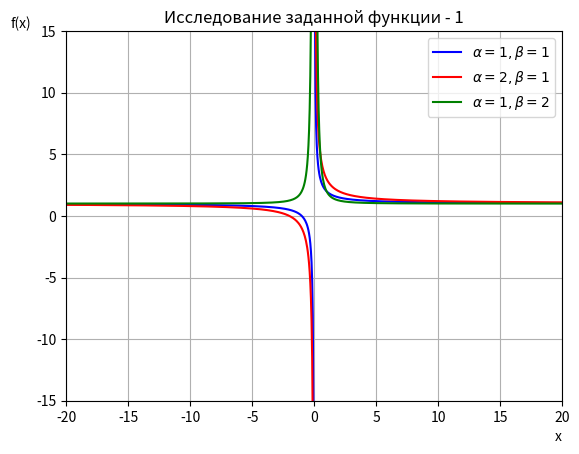
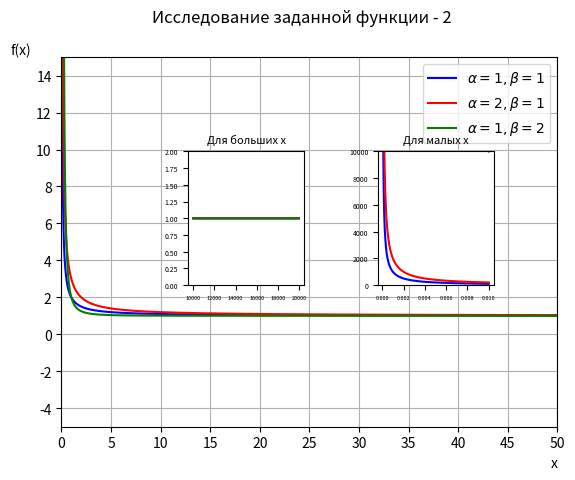
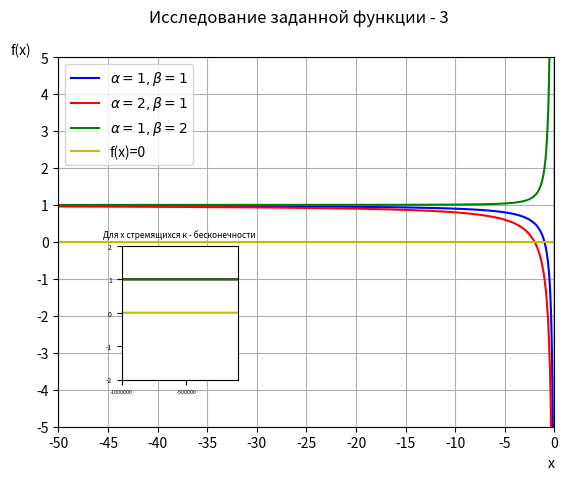
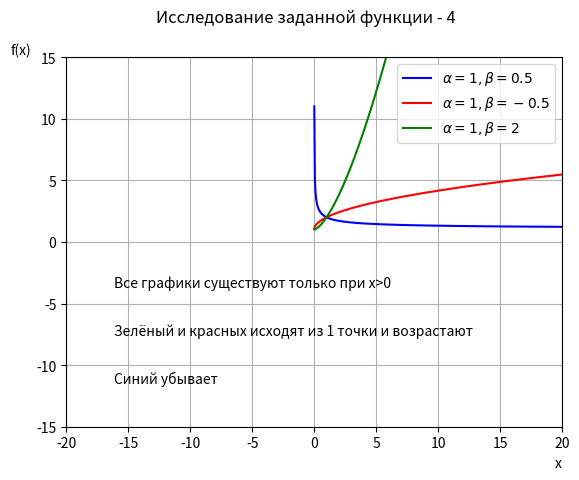
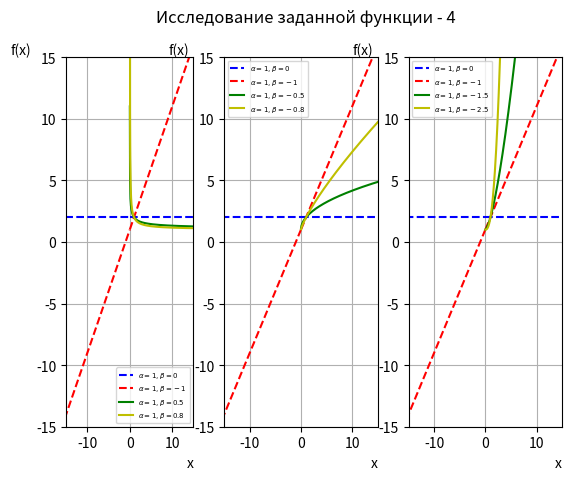

Source code (Python) for these figures, in order:
import matplotlib.pyplot as plt
import numpy as np
from matplotlib.ticker import *
from matplotlib.gridspec import GridSpec


def f(x, alpha, beta):
    a = alpha
    b = beta
    return (x**b + a**b)/x**b
# 1


fig = plt.figure()
ax = fig.add_subplot()
# Настройки графика
plt.xlabel("x")
plt.ylabel("f(x)")


ax.set_xlim(-20, 20)  # Задаём пределы координат по осям
ax.set_ylim(-15, 15)  # Можно также писать min max
plt.grid()  # Сетка
x_left = np.linspace(-50, - 0.01, 1000)  # Левее точки разрыва
x_right = np.linspace(0.01, 50, 1000)  # Правее точки разрыва
ax.plot(x_left, f(x_left, 1, 1), label=r'$\alpha=1, \beta=1$', color='b')
ax.plot(x_right, f(x_right, 1, 1), color='b')
ax.plot(x_left, f(x_left, 2, 1), label=r'$\alpha=2, \beta=1$', color='r')
ax.plot(x_right, f(x_right, 2, 1), color='r')
ax.plot(x_left, f(x_left, 1, 2), label=r'$\alpha=1, \beta=2$', color='g')
ax.plot(x_right, f(x_right, 1, 2), color='g')
plt.title("Исследование заданной функции - 1")  # название графика
ax.set_xlabel('x', loc='right')  # подпись оси x
ax.set_ylabel('f(x)', loc='top', rotation='horizontal')  # подпись оси y
ax.legend()
plt.savefig('1.svg', dpi=300)
plt.show()


# 2
# Никогда не ставьте plt.title в начало, иначе всем меткам на осях будет очень плохо
# Вместо надо использовать fig.suptitle('Заголовок окна')

fig = plt.figure(dpi=300)
fig.suptitle('Исследование заданной функции - 2')
gs = GridSpec(ncols=8, nrows=8, figure=fig)  # ncols кол-во строк
ax = fig.add_subplot(gs[0:8, 0:8])
# ax = fig.add_subplot()
x = np.linspace(0.01, 50, 1000)
ax.plot(x, f(x, 1, 1), label=r'$\alpha=1, \beta=1$', color='b')
ax.plot(x, f(x, 2, 1), label=r'$\alpha=2, \beta=1$', color='r')
ax.plot(x, f(x, 1, 2), label=r'$\alpha=1, \beta=2$', color='g')
ax.set_xlim(0, 50)  # Задаём пределы координат по осям
ax.set_ylim(-5, 15)  # Можно также писать min max
ax.xaxis.set_major_locator(MultipleLocator(base=5))
ax.yaxis.set_major_locator(MultipleLocator(base=2))
ax.tick_params(axis='both', which='major', labelsize=10)
ax.grid()

ax_min = fig.add_subplot(gs[2:5, 5:7])
x_min = np.linspace(0.0001, 0.01, 10000)
ax_min.plot(x_min, f(x_min, 1, 1), color='b')
ax_min.plot(x_min, f(x_min, 2, 1), color='r')
ax_min.plot(x_min, f(x_min, 1, 2), color='g')
plt.title("Для малых x", fontsize=8)
# ax_min.set_xlim(0,0.01) #Задаём пределы координат по осям
ax_min.set_ylim(0, 10000)  # Можно также писать min max
ax_min.tick_params(axis='x', which='major', labelsize=4)
ax_min.tick_params(axis='y', which='major', labelsize=5)

ax_max = fig.add_subplot(gs[2:5, 2:4])
x_max = np.linspace(10_000, 20_000, 10_000)
ax_max.plot(x_max, f(x_max, 1, 1), color='b')
ax_max.plot(x_max, f(x_max, 2, 1), color='r')
ax_max.plot(x_max, f(x_max, 1, 2), color='g')
plt.title("Для больших x", fontsize=8)
# ax_max.set_xlim(10000,100000) #Задаём пределы координат по осям
ax_max.set_ylim(0, 2)  # Можно также писать max min
ax_max.tick_params(axis='x', which='major', labelsize=4)
ax_max.tick_params(axis='y', which='major', labelsize=5)

ax.set_xlabel('x', loc='right')  # подпись оси x
ax.set_ylabel('f(x)', loc='top', rotation='horizontal')  # подпись оси y
ax.legend()
plt.savefig('2.svg', dpi=300)

plt.show()
# 3
fig = plt.figure(dpi=300)
fig.suptitle('Исследование заданной функции - 3')
gs = GridSpec(ncols=8, nrows=8, figure=fig)  # ncols кол-во строк
ax = fig.add_subplot(gs[0:8, 0:8])
# ax = fig.add_subplot()
x = np.linspace(-50, 0.1, 1000)
ax.plot(x, f(x, 1, 1), label=r'$\alpha=1, \beta=1$', color='b')
ax.plot(x, f(x, 2, 1), label=r'$\alpha=2, \beta=1$', color='r')
ax.plot(x, f(x, 1, 2), label=r'$\alpha=1, \beta=2$', color='g')
ax.plot(x, np.zeros_like(x), label=r'f(x)=0', color='y')
ax.set_xlim(-50, 0)  # Задаём пределы координат по осям
ax.set_ylim(-5, 5)  # Можно также писать min max
ax.xaxis.set_major_locator(MultipleLocator(base=5))
ax.yaxis.set_major_locator(MultipleLocator(base=1))
ax.tick_params(axis='both', which='major', labelsize=10)
ax.grid()

ax_min = fig.add_subplot(gs[4:7, 1:3])
x_min = np.linspace(-1_000_000, -100_000, 10000)
ax_min.plot(x_min, f(x_min, 1, 1), color='b')
ax_min.plot(x_min, f(x_min, 2, 1), color='r')
ax_min.plot(x_min, f(x_min, 1, 2), color='g')
ax_min.plot(x_min, np.zeros_like(x_min), color='y')
plt.title("Для x стремящихся к - бесконечности", fontsize=6)
ax_min.set_xlim(-1_000_000, -100_000)  # Задаём пределы координат по осям
ax_min.set_ylim(-2, 2)  # Можно также писать min max
ax_min.xaxis.set_major_locator(MultipleLocator(base=500_000))
ax_min.yaxis.set_major_locator(MultipleLocator(base=1))
ax_min.tick_params(axis='x', which='major', labelsize=4)
ax_min.tick_params(axis='y', which='major', labelsize=5)
# Убирает 1e6, значаения отображ как надо
ax_min.ticklabel_format(style='plain')
ax.set_xlabel('x', loc='right')  # подпись оси x
ax.set_ylabel('f(x)', loc='top', rotation='horizontal')  # подпись оси y
ax.legend()
plt.savefig('3.svg', dpi=300)
plt.show()


# 4

fig = plt.figure(dpi=300)
fig.suptitle('Исследование заданной функции - 4')
gs = GridSpec(ncols=8, nrows=8, figure=fig)  # ncols кол-во строк
ax = fig.add_subplot(gs[0:8, 0:8])

x_left = np.linspace(-50, - 0.01, 1000)  # Левее точки разрыва
x_right = np.linspace(0.01, 50, 1000)  # Правее точки разрыва
ax.plot(x_left, f(x_left, 1, 0.5), label=r'$\alpha=1, \beta=0.5$', color='b')
ax.plot(x_right, f(x_right, 1, 0.5), color='b')
ax.plot(x_left, f(x_left, 1, -0.5), label=r'$\alpha=1, \beta=-0.5$', color='r')
ax.plot(x_right, f(x_right, 1, -0.5), color='r')
ax.plot(x_left, f(x_left, 1, -1.5), label=r'$\alpha=1, \beta=2$', color='g')
ax.plot(x_right, f(x_right, 1, -1.5), color='g')

plt.grid()  # Сетка
ax.set_xlim(-20, 20)  # Задаём пределы координат по осям
ax.set_ylim(-15, 15)  # Можно также писать min max
ax.set_xlabel('x', loc='right')  # подпись оси x
ax.set_ylabel('f(x)', loc='top', rotation='horizontal')  # подпись оси y
plt.figtext(0.2, 0.4, 'Все графики существуют только при x>0', fontsize=10)
plt.figtext(
    0.2, 0.3, 'Зелёный и красных исходят из 1 точки и возрастают', fontsize=10)
plt.figtext(0.2, 0.2, 'Синий убывает', fontsize=10)
ax.legend()
plt.savefig('4.svg', dpi=300)
plt.show()

# 4.1
fig = plt.figure(dpi=300)
fig.suptitle('Исследование заданной функции - 4')
gs = GridSpec(ncols=19, nrows=8, figure=fig)


x_left = np.linspace(-50, - 0.01, 1000)  # Левее точки разрыва
x_right = np.linspace(0.01, 50, 1000)  # Правее точки разрыва
ax1 = fig.add_subplot(gs[0:8, 0:5])
ax1.plot(x_left, f(x_left, 1, 0),
         label=r'$\alpha=1, \beta=0$', color='b', ls='--')
ax1.plot(x_right, f(x_right, 1, 0), color='b', ls='--')
ax1.plot(x_left, f(x_left, 1, -1),
         label=r'$\alpha=1, \beta=-1$', color='r', ls='--')
ax1.plot(x_right, f(x_right, 1, -1), color='r', ls='--')
ax1.plot(x_left, f(x_left, 1, 0.5), label=r'$\alpha=1, \beta=0.5$', color='g')
ax1.plot(x_right, f(x_right, 1, 0.5), color='g')
ax1.plot(x_left, f(x_left, 1, 0.8), label=r'$\alpha=1, \beta=0.8$', color='y')
ax1.plot(x_right, f(x_right, 1, 0.8), color='y')

plt.grid()  # Сетка
ax1.set_xlim(-15, 15)  # Задаём пределы координат по осям
ax1.set_ylim(-15, 15)  # Можно также писать min max
ax1.set_xlabel('x', loc='right')  # подпись оси x
ax1.set_ylabel('f(x)', loc='top', rotation='horizontal')  # подпись оси y
ax1.legend(fontsize='5')


ax2 = fig.add_subplot(gs[0:8, 6:12])
ax2.plot(x_left, f(x_left, 1, 0),
         label=r'$\alpha=1, \beta=0$', color='b', ls='--')
ax2.plot(x_right, f(x_right, 1, 0), color='b', ls='--')
ax2.plot(x_left, f(x_left, 1, -1),
         label=r'$\alpha=1, \beta=-1$', color='r', ls='--')
ax2.plot(x_right, f(x_right, 1, -1), color='r', ls='--')
ax2.plot(x_left, f(x_left, 1, -0.5),
         label=r'$\alpha=1, \beta=-0.5$', color='g')
ax2.plot(x_right, f(x_right, 1, -0.5), color='g')
ax2.plot(x_left, f(x_left, 1, -0.8),
         label=r'$\alpha=1, \beta=-0.8$', color='y')
ax2.plot(x_right, f(x_right, 1, -0.8), color='y')

plt.grid()  # Сетка
ax2.set_xlim(-15, 15)  # Задаём пределы координат по осям
ax2.set_ylim(-15, 15)  # Можно также писать min max
ax2.set_xlabel('x', loc='right')  # подпись оси x
ax2.set_ylabel('f(x)', loc='top', rotation='horizontal')  # подпись оси y
ax2.legend(fontsize='5')


ax3 = fig.add_subplot(gs[0:8, 13:19])
ax3.plot(x_left, f(x_left, 1, 0),
         label=r'$\alpha=1, \beta=0$', color='b', ls='--')
ax3.plot(x_right, f(x_right, 1, 0), color='b', ls='--')
ax3.plot(x_left, f(x_left, 1, -1),
         label=r'$\alpha=1, \beta=-1$', color='r', ls='--')
ax3.plot(x_right, f(x_right, 1, -1), color='r', ls='--')
ax3.plot(x_left, f(x_left, 1, -1.5),
         label=r'$\alpha=1, \beta=-1.5$', color='g')
ax3.plot(x_right, f(x_right, 1, -1.5), color='g')
ax3.plot(x_left, f(x_left, 1, -2.5),
         label=r'$\alpha=1, \beta=-2.5$', color='y')
ax3.plot(x_right, f(x_right, 1, -2.5), color='y')

plt.grid()  # Сетка
ax3.set_xlim(-15, 15)  # Задаём пределы координат по осям
ax3.set_ylim(-15, 15)  # Можно также писать min max
ax3.set_xlabel('x', loc='right')  # подпись оси x
ax3.set_ylabel('f(x)', loc='top', rotation='horizontal')  # подпись оси y
ax3.legend(fontsize='5')
plt.savefig('4.1.svg', dpi=300)
plt.show()
